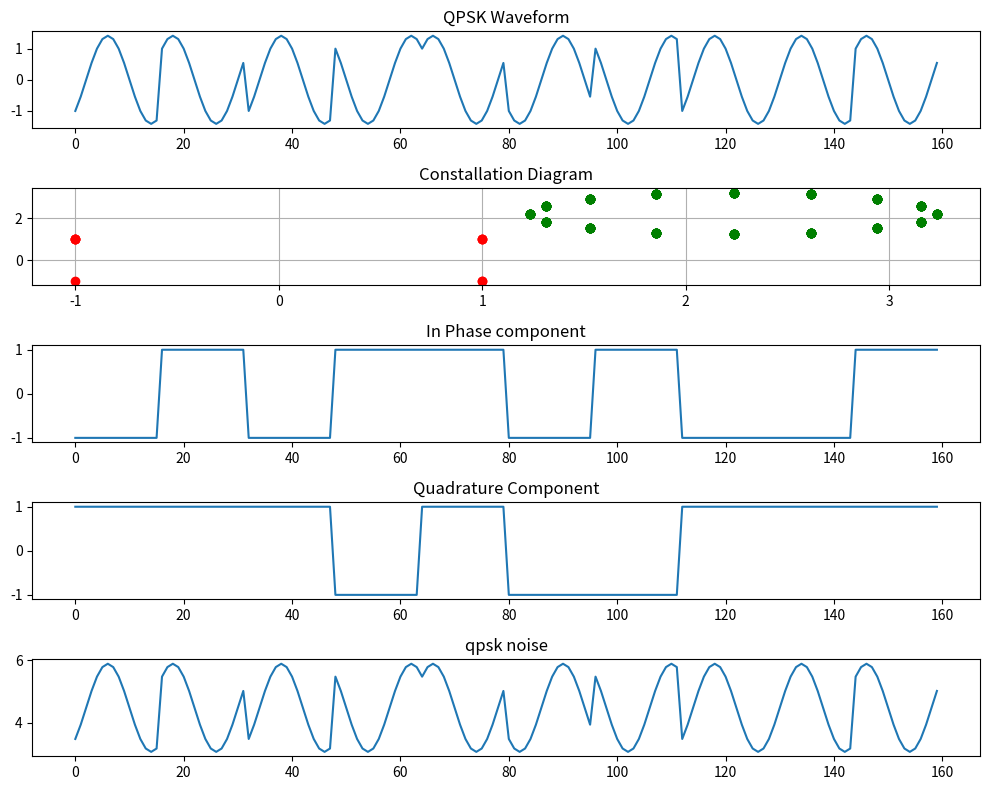

Reproduce this figure in Python.
import numpy as np
import matplotlib.pyplot as plt

N = 10
L = 16
Fc = 40
Fs = L * Fc

ak = np.random.randint(2, size = 2 * N)

ibits = ak[0::2]
qbits = ak[1::2]

inrz = 2 * ibits -1
qnrz = 2 * qbits -1

iupsampled = np.repeat(inrz, L)
qupsampled = np.repeat(qnrz, L)

t = np.arange(0, len(inrz)*L)

iwave = iupsampled * np.cos(2 * np.pi * Fc * t / Fs)
qwave = qupsampled * np.sin(2 * np.pi * Fc * t / Fs)

qpsk = iwave + qwave

snrdb = 0.0001
normal = 10 ** snrdb/10
noise = 1/np.sqrt(2*normal)

iwave_noise = iwave + noise
qwave_noise = qwave + noise

qpsk_noise = iwave_noise + qwave_noise

plt.figure(figsize = (10, 8))

plt.subplot(5,1,1)
plt.title("QPSK Waveform")
plt.plot(t,qpsk)

plt.subplot(5,1,2)
plt.title("Constallation Diagram")
plt.plot(inrz, qnrz ,'ro',iwave_noise, qwave_noise, 'go')
plt.grid()

plt.subplot(5,1,3)
plt.title("In Phase component")
plt.plot(t, iupsampled)

plt.subplot(5,1,4)
plt.title("Quadrature Component")
plt.plot(t, qupsampled)

plt.subplot(5,1,5)
plt.title("qpsk noise")
plt.plot(t, qpsk_noise)


plt.tight_layout()
plt.show()
